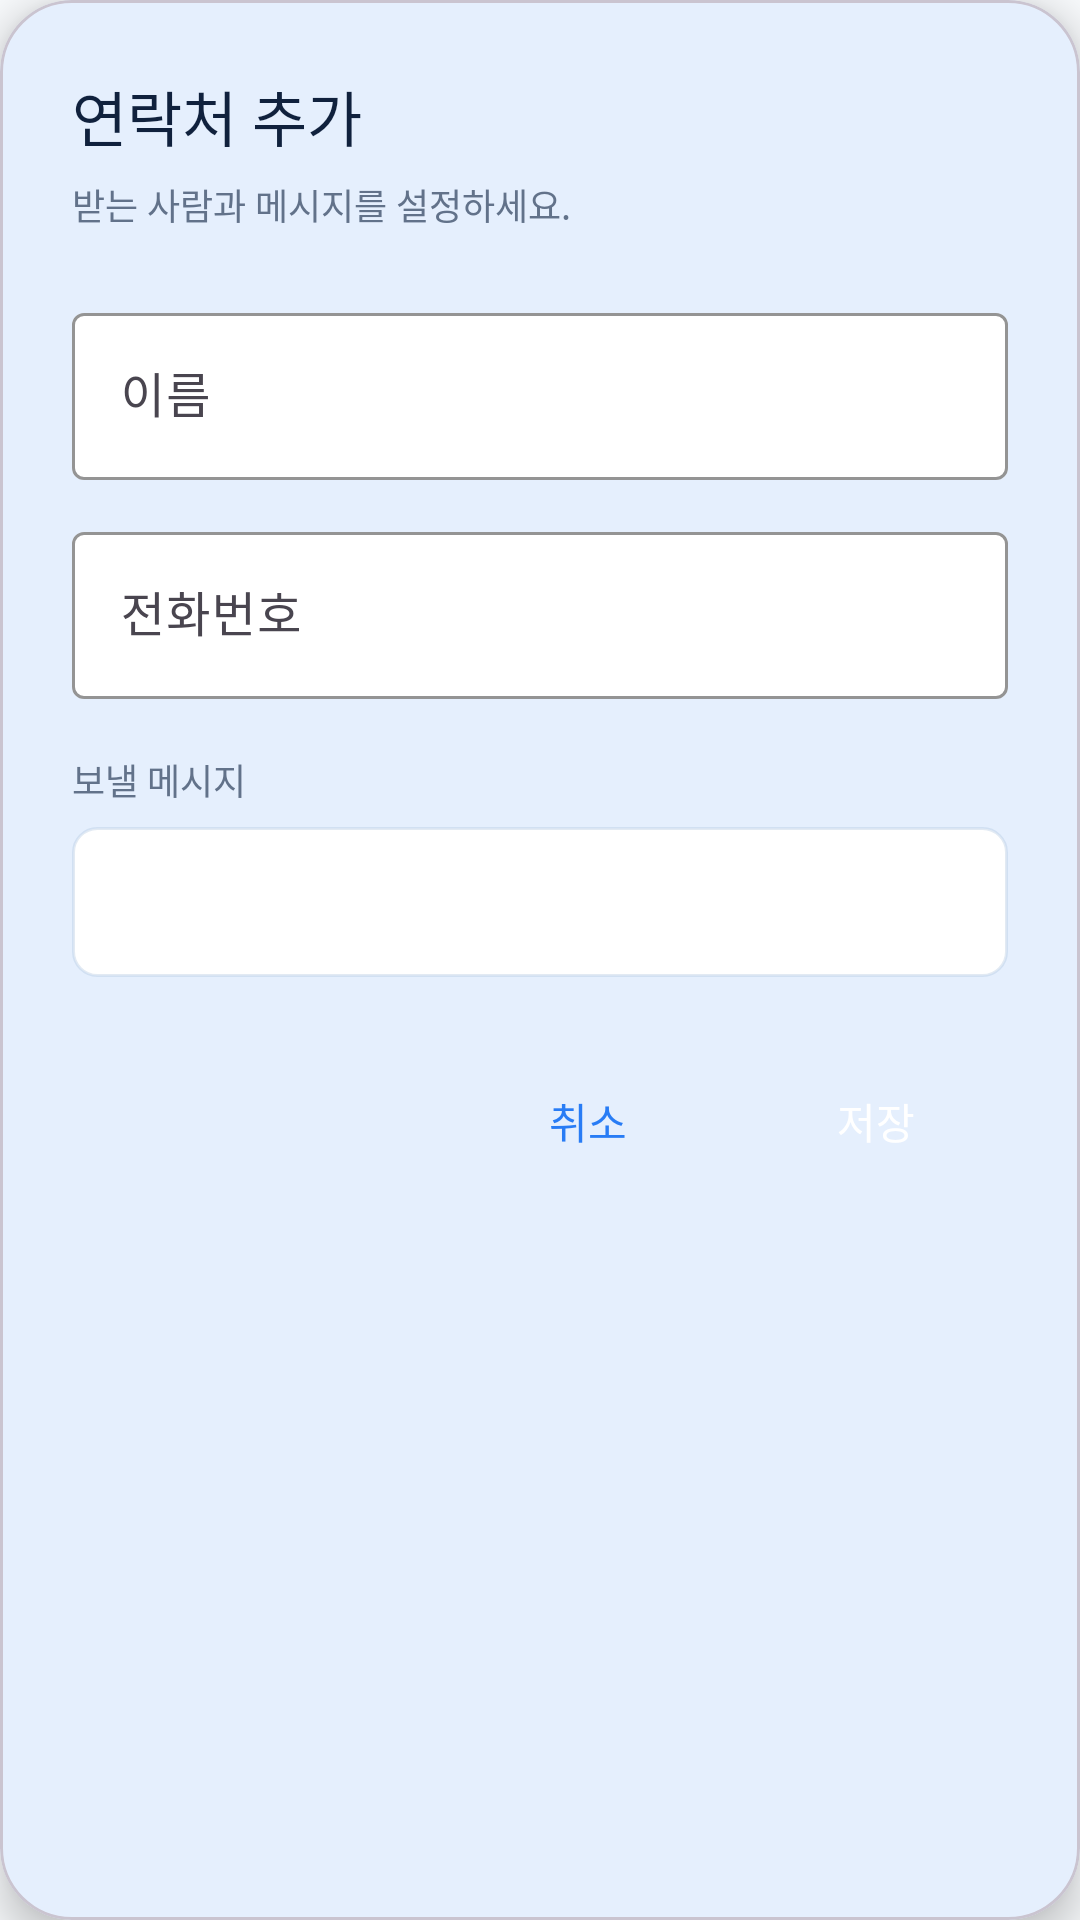

This screen was rendered from an Android layout file. Write that file and the resources it references.
<!-- AndroidManifest.xml: application theme Theme.NSND -->
<!-- res/layout/dialog_contact.xml -->
<?xml version="1.0" encoding="utf-8"?>
<com.google.android.material.card.MaterialCardView xmlns:android="http://schemas.android.com/apk/res/android"
    xmlns:app="http://schemas.android.com/apk/res-auto"
    android:layout_width="match_parent"
    android:layout_height="wrap_content"
    app:cardBackgroundColor="@color/bg_secondary"
    app:cardCornerRadius="24dp"
    app:cardElevation="8dp">

    <LinearLayout
        android:layout_width="match_parent"
        android:layout_height="wrap_content"
        android:orientation="vertical"
        android:padding="24dp">

        <TextView
            android:id="@+id/tvDialogTitle"
            android:layout_width="wrap_content"
            android:layout_height="wrap_content"
            android:fontFamily="sans-serif-medium"
            android:text="연락처 추가"
            android:textColor="@color/text_primary"
            android:textSize="20sp" />

        <TextView
            android:layout_width="wrap_content"
            android:layout_height="wrap_content"
            android:layout_marginTop="6dp"
            android:text="@string/contact_dialog_hint"
            android:textColor="@color/text_secondary"
            android:textSize="12sp" />

        <com.google.android.material.textfield.TextInputLayout
            android:id="@+id/tilName"
            style="@style/Widget.Material3.TextInputLayout.OutlinedBox"
            android:layout_width="match_parent"
            android:layout_height="wrap_content"
            android:layout_marginTop="22dp"
            android:hint="@string/contact_name_hint"
            app:boxBackgroundColor="@color/bg_secondary"
            app:boxStrokeColor="@color/accent_primary"
            app:hintTextColor="@color/text_hint">
            <com.google.android.material.textfield.TextInputEditText
                android:id="@+id/etName"
                android:layout_width="match_parent"
                android:layout_height="wrap_content"
                android:inputType="textPersonName"
                android:textColor="@color/text_primary" />
        </com.google.android.material.textfield.TextInputLayout>

        <com.google.android.material.textfield.TextInputLayout
            android:id="@+id/tilPhone"
            style="@style/Widget.Material3.TextInputLayout.OutlinedBox"
            android:layout_width="match_parent"
            android:layout_height="wrap_content"
            android:layout_marginTop="12dp"
            android:hint="@string/contact_phone_hint"
            app:boxBackgroundColor="@color/bg_secondary"
            app:boxStrokeColor="@color/accent_primary"
            app:hintTextColor="@color/text_hint">
            <com.google.android.material.textfield.TextInputEditText
                android:id="@+id/etPhone"
                android:layout_width="match_parent"
                android:layout_height="wrap_content"
                android:inputType="phone"
                android:textColor="@color/text_primary" />
        </com.google.android.material.textfield.TextInputLayout>

        <TextView
            android:layout_width="wrap_content"
            android:layout_height="wrap_content"
            android:layout_marginTop="18dp"
            android:layout_marginBottom="7dp"
            android:text="@string/contact_message_hint"
            android:textColor="@color/text_secondary"
            android:textSize="12sp" />

        <Spinner
            android:id="@+id/spinnerMessage"
            android:layout_width="match_parent"
            android:layout_height="50dp"
            android:background="@drawable/bg_spinner"
            android:paddingHorizontal="12dp" />

        <LinearLayout
            android:layout_width="match_parent"
            android:layout_height="wrap_content"
            android:layout_marginTop="24dp"
            android:gravity="end"
            android:orientation="horizontal">
            <Button
                android:id="@+id/btnDialogCancel"
                style="@style/Widget.NSND.Button.Secondary"
                android:layout_width="wrap_content"
                android:layout_height="48dp"
                android:text="@string/contact_cancel" />
            <Button
                android:id="@+id/btnDialogSave"
                style="@style/Widget.NSND.Button.Primary"
                android:layout_width="wrap_content"
                android:layout_height="48dp"
                android:layout_marginStart="8dp"
                android:text="@string/contact_save" />
        </LinearLayout>
    </LinearLayout>
</com.google.android.material.card.MaterialCardView>
<!-- resources referenced by this layout -->
<resources>
  <color name="accent_primary">#287CF5</color>
  <color name="bg_secondary">@color/light_bg_secondary</color>
  <color name="text_hint">@color/light_text_hint</color>
  <color name="text_primary">@color/light_text_primary</color>
  <color name="text_secondary">@color/light_text_secondary</color>
  <!-- drawable bg_spinner (drawable) -->
  <?xml version="1.0" encoding="utf-8"?>
  <shape xmlns:android="http://schemas.android.com/apk/res/android"
      android:shape="rectangle">
      <solid android:color="@color/bg_secondary" />
      <stroke
          android:width="1dp"
          android:color="@color/border" />
      <corners android:radius="8dp" />
  </shape>
  <string name="contact_cancel">취소</string>
  <string name="contact_dialog_hint">받는 사람과 메시지를 설정하세요.</string>
  <string name="contact_message_hint">보낼 메시지</string>
  <string name="contact_name_hint">이름</string>
  <string name="contact_phone_hint">전화번호</string>
  <string name="contact_save">저장</string>
  <style name="Widget.NSND.Button.Primary" parent="Widget.Material3.Button">
          <item name="backgroundTint">@color/accent_primary</item>
          <item name="android:textColor">@android:color/white</item>
          <item name="cornerRadius">18dp</item>
          <item name="android:minHeight">56dp</item>
          <item name="android:insetTop">0dp</item>
          <item name="android:insetBottom">0dp</item>
      </style>
  <style name="Widget.NSND.Button.Secondary" parent="Widget.Material3.Button.OutlinedButton">
          <item name="strokeColor">@color/border</item>
          <item name="android:textColor">@color/accent_primary</item>
          <item name="cornerRadius">16dp</item>
          <item name="android:minHeight">52dp</item>
          <item name="android:insetTop">0dp</item>
          <item name="android:insetBottom">0dp</item>
      </style>
  <style name="Theme.NSND" parent="Base.Theme.NSND" />
  <color name="light_bg_secondary">#FFFFFF</color>
  <color name="light_text_hint">#94A3B8</color>
  <color name="light_text_primary">#10213D</color>
  <color name="light_text_secondary">#62728A</color>
  <color name="border">@color/light_border</color>
  <color name="light_border">#55A9C1DB</color>
  <color name="light_bg_primary">#F8FAFC</color>
  <color name="accent_light">#75A8FF</color>
  <color name="light_nav_bg">#94FFFFFF</color>
  <color name="light_bg_card">#6EFFFFFF</color>
  <color name="light_bg_card_elevated">#3DFFFFFF</color>
  <color name="light_divider">#667E96B3</color>
  <color name="light_nav_active">#1A6BFF</color>
  <color name="light_nav_inactive">#9CA3AF</color>
</resources>
